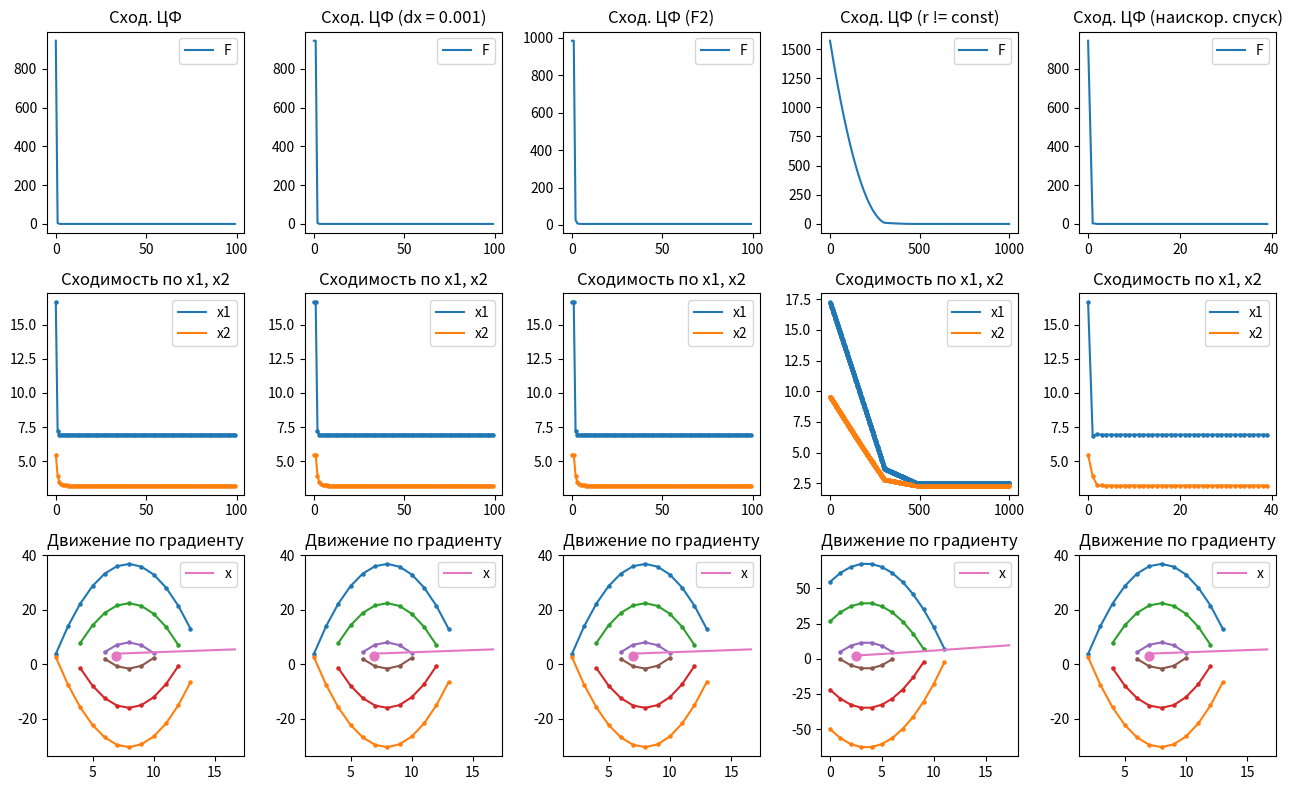

The script that saved this image:
import matplotlib.pyplot as plt
import numpy as np
import copy
import math

variant = 2128
np.random.seed(variant)

class Plot:
    def __init__(self, steps):
        self.steps = steps
        self.steps_f = 20
        self.c = []
        self.a = []
        self.x_first = []
        self.r_const = 0.05  # np.random.uniform(0.001, 0.05)
        self.dx_const = 0.001
        self.x1 = np.zeros(self.steps)
        self.x2 = np.zeros(self.steps)
        self.df_x1 = np.zeros(self.steps)
        self.df_x2 = np.zeros(self.steps)
        self.r = np.zeros(self.steps)
        self.f = np.zeros(self.steps)
        self.df = np.zeros(self.steps)
        self.dx = np.zeros(self.steps)
        self.f_350_plus = np.zeros(self.steps_f)
        self.f_350_minus = np.zeros(self.steps_f)
        self.f_200_plus = np.zeros(self.steps_f)
        self.f_200_minus = np.zeros(self.steps_f)
        self.f_50_plus = np.zeros(self.steps_f)
        self.f_50_minus = np.zeros(self.steps_f)
        #   Лист 4
        self.f_range = 10  # int(np.random.uniform(5, 10))
        self.k_fract = 7
        #   Лист 5
        self.b1 = np.zeros(self.steps)
        self.b2 = np.zeros(self.steps)

        for _ in range(0, 6):
            self.c.append(np.random.uniform(0.5, 10))
        for _ in range(0, 2):
            self.a.append(np.random.uniform(2, 10))
        for _ in range(0, 2):
            self.x_first.append(np.random.uniform(5, 20))

    #   Лист 1
    def solve_list_1(self):
        for i in range(0, self.steps):
            self.r[i] = self.r_const
            self.x1[i] = (
                self.x_first[0]
                if i == 0
                else self.x1[i - 1] - self.r[i] * self.df_x1[i - 1]
            )
            self.x2[i] = (
                self.x_first[1]
                if i == 0
                else self.x2[i - 1] - self.r[i] * self.df_x2[i - 1]
            )
            self.df_x1[i] = self.c[1] * 2 * self.x1[i] - 2 * self.c[1] * self.a[0]
            self.df_x2[i] = self.c[2] * 2 * self.x2[i] - 2 * self.c[2] * self.a[1]
            self.f[i] = self.c[1] * math.pow((self.x1[i] - self.a[0]), 2) + self.c[
                2
            ] * math.pow((self.x2[i] - self.a[1]), 2)
            self.df[i] = 0 if i == 0 else abs(self.f[i] - self.f[i - 1])
            self.dx[i] = (
                0
                if i == 0
                else math.sqrt(
                    math.pow(self.x1[i] - self.x1[i - 1], 2)
                    + math.pow(self.x2[i] - self.x2[i - 1], 2)
                )
            )

    #   Лист 2
    def solve_list_2(self):
        for i in range(0, self.steps):
            self.r[i] = self.r_const
            self.x1[i] = (
                self.x_first[0]
                if i == 0
                else self.x1[i - 1] - self.r[i] * self.df_x1[i - 1]
            )
            self.x2[i] = (
                self.x_first[1]
                if i == 0
                else self.x2[i - 1] - self.r[i] * self.df_x2[i - 1]
            )
            if i > 0:
                self.df_x1[i] = (
                    (
                        self.c[1] * math.pow(self.x1[i] + self.dx_const - self.a[0], 2)
                        + self.c[2] * math.pow(self.x2[i] - self.a[1], 2)
                    )
                    - (
                        self.c[1] * math.pow(self.x1[i] - self.a[0], 2)
                        + self.c[2] * math.pow(self.x2[i] - self.a[1], 2)
                    )
                ) / self.dx_const
                self.df_x2[i] = (
                    (
                        self.c[1] * math.pow(self.x1[i] - self.a[0], 2)
                        + self.c[2]
                        * math.pow(self.x2[i] + self.dx_const - self.a[1], 2)
                    )
                    - (
                        self.c[1] * math.pow(self.x1[i] - self.a[0], 2)
                        + self.c[2] * math.pow(self.x2[i] - self.a[1], 2)
                    )
                ) / self.dx_const
            else:
                self.df_x1[i] = 0
                self.df_x2[i] = 0
            self.f[i] = self.c[1] * math.pow((self.x1[i] - self.a[0]), 2) + self.c[
                2
            ] * math.pow((self.x2[i] - self.a[1]), 2)
            self.df[i] = 0 if i == 0 else abs(self.f[i] - self.f[i - 1])
            self.dx[i] = (
                0
                if i == 0
                else math.sqrt(
                    math.pow(self.x1[i] - self.x1[i - 1], 2)
                    + math.pow(self.x2[i] - self.x2[i - 1], 2)
                )
            )

    #   Лист 3
    def solve_list_3(self):
        for i in range(0, self.steps):
            self.r[i] = self.r_const
            self.x1[i] = (
                self.x_first[0]
                if i == 0
                else self.x1[i - 1] - self.r[i] * self.df_x1[i - 1]
            )
            self.x2[i] = (
                self.x_first[1]
                if i == 0
                else self.x2[i - 1] - self.r[i] * self.df_x2[i - 1]
            )
            if i > 0:
                self.df_x1[i] = (
                    (
                        self.c[1] * math.pow(self.x1[i] + self.dx_const - self.a[0], 2)
                        + self.c[2] * math.pow(self.x2[i] - self.a[1], 2)
                    )
                    - (
                        self.c[1] * math.pow(self.x1[i] - self.a[0], 2)
                        + self.c[2] * math.pow(self.x2[i] - self.a[1], 2)
                    )
                ) / self.dx_const
                self.df_x2[i] = (
                    (
                        self.c[1] * math.pow(self.x1[i] - self.a[0], 2)
                        + self.c[2]
                        * math.pow(self.x2[i] + self.dx_const - self.a[1], 2)
                    )
                    - (
                        self.c[1] * math.pow(self.x1[i] - self.a[0], 2)
                        + self.c[2] * math.pow(self.x2[i] - self.a[1], 2)
                    )
                ) / self.dx_const
            else:
                self.df_x1[i] = 0
                self.df_x2[i] = 0
            self.f[i] = (
                (self.c[0])
                + (self.c[1] * (self.x1[i] - self.a[0]))
                + (self.c[2] * (self.x2[i] - self.a[1]))
                + (self.c[3] * math.pow(self.x1[i] - self.a[0], 2))
                + (self.c[4] * (self.x1[i] - self.a[0]) * self.x2[i] - self.a[1])
                + (self.c[5] * math.pow(self.x2[i] - self.a[1], 2))
            )
            self.df[i] = 0 if i == 0 else abs(self.f[i] - self.f[i - 1])
            self.dx[i] = (
                0
                if i == 0
                else math.sqrt(
                    math.pow(self.x1[i] - self.x1[i - 1], 2)
                    + math.pow(self.x2[i] - self.x2[i - 1], 2)
                )
            )

    #   Лист 4
    def solve_list_4(self):
        for i in range(0, self.steps):
            self.x1[i] = (
                self.x_first[0]
                if i == 0
                else self.x1[i - 1] - self.r[i - 1] * self.df_x1[i - 1]
            )
            self.x2[i] = (
                self.x_first[1]
                if i == 0
                else self.x2[i - 1] - self.r[i - 1] * self.df_x2[i - 1]
            )
            self.df_x1[i] = self.c[1] * 2 * self.x1[i] - 2 * self.c[1] * self.a[0]
            self.df_x2[i] = self.c[2] * 2 * self.x2[i] - 2 * self.c[2] * self.a[1]
            self.f[i] = self.c[1] * math.pow((self.x1[i] - self.a[0]), 2) + self.c[
                2
            ] * math.pow((self.x2[i] - self.a[1]), 2)
            self.r[i] = (self.r_const) / math.sqrt(
                math.pow(self.df_x1[i], 2) + math.pow(self.df_x2[i], 2)
            )
            if self.f[i] <= self.f_range:
                self.r[i] = self.r[i] / self.k_fract
            self.df[i] = 0 if i == 0 else abs(self.f[i] - self.f[i - 1])
            self.dx[i] = (
                0
                if i == 0
                else math.sqrt(
                    math.pow(self.x1[i] - self.x1[i - 1], 2)
                    + math.pow(self.x2[i] - self.x2[i - 1], 2)
                )
            )

    #   Лист 5
    def solve_list_5(self):
        for i in range(0, self.steps):
            self.x1[i] = (
                self.x_first[0]
                if i == 0
                else self.x1[i - 1] - self.r[i - 1] * self.df_x1[i - 1]
            )
            self.x2[i] = (
                self.x_first[1]
                if i == 0
                else self.x2[i - 1] - self.r[i - 1] * self.df_x2[i - 1]
            )
            self.b1[i] = math.pow(self.c[1], 2) * math.pow(self.x1[i] - self.a[0], 2)
            self.b2[i] = math.pow(self.c[2], 2) * math.pow(self.x2[i] - self.a[1], 2)
            self.df_x1[i] = self.c[1] * 2 * self.x1[i] - 2 * self.c[1] * self.a[0]
            self.df_x2[i] = self.c[2] * 2 * self.x2[i] - 2 * self.c[2] * self.a[1]
            self.f[i] = self.c[1] * math.pow((self.x1[i] - self.a[0]), 2) + self.c[
                2
            ] * math.pow((self.x2[i] - self.a[1]), 2)
            val_div = 2 * (self.b1[i] * self.c[1] + self.b2[i] * self.c[2])
            self.r[i] = (
                self.r[i - 1] if val_div == 0 else (self.b1[i] + self.b2[i]) / val_div
            )
            self.df[i] = 0 if i == 0 else abs(self.f[i] - self.f[i - 1])
            self.dx[i] = (
                0
                if i == 0
                else math.sqrt(
                    math.pow(self.x1[i] - self.x1[i - 1], 2)
                    + math.pow(self.x2[i] - self.x2[i - 1], 2)
                )
            )

    #   Движение по градиенту для каждого листа
    def results(self):
        for i in range(0, self.steps_f):
            sqrt_val = (
                1
                / math.pow(self.a[1], 2)
                * (350 - self.c[1] * math.pow(((i - 1) - self.a[0]), 2))
            )
            self.f_350_plus[i] = np.nan if sqrt_val < 0 else self.a[1] + sqrt_val
            self.f_350_minus[i] = np.nan if sqrt_val < 0 else self.a[1] - sqrt_val
            sqrt_val = (
                1
                / math.pow(self.a[1], 2)
                * (200 - self.c[1] * math.pow(((i - 1) - self.a[0]), 2))
            )
            self.f_200_plus[i] = np.nan if sqrt_val < 0 else self.a[1] + sqrt_val
            self.f_200_minus[i] = np.nan if sqrt_val < 0 else self.a[1] - sqrt_val
            sqrt_val = (
                1
                / math.pow(self.a[1], 2)
                * (50 - self.c[1] * math.pow(((i - 1) - self.a[0]), 2))
            )
            self.f_50_plus[i] = np.nan if sqrt_val < 0 else self.a[1] + sqrt_val
            self.f_50_minus[i] = np.nan if sqrt_val < 0 else self.a[1] - sqrt_val


if __name__ == "__main__":
    figure, axis = plt.subplots(3, 5)
    figure.set_figheight(8)
    figure.set_figwidth(13)
    #   Список для хранения листов
    t = []
    t.append(Plot(100))  # Лист 1
    t.append(copy.deepcopy(t[0]))  # Лист 2
    t.append(copy.deepcopy(t[0]))  # Лист 3
    t.append(Plot(1000))  # Лист 4
    t.append(copy.deepcopy(t[0]))  # Лист 5
    #   Решение каждого листа
    t[0].solve_list_1()
    t[1].solve_list_2()
    t[2].solve_list_3()
    t[3].solve_list_4()
    t[4].solve_list_5()
    t[4].steps = 40

    #   Для каждого листа
    for i in range(0, 5):
        #   Движение по градиенту для каждого графика
        t[i].results()
        #   Сходимость F
        axis[0, i].plot(np.arange(t[i].steps), t[i].f[: t[i].steps], label="F")
        axis[0, i].legend()
        #   Сходимость
        axis[1, i].scatter(np.arange(t[i].steps), t[i].x1[: t[i].steps], s=5)
        axis[1, i].scatter(np.arange(t[i].steps), t[i].x2[: t[i].steps], s=5)
        axis[1, i].plot(np.arange(t[i].steps), t[i].x1[: t[i].steps], label="x1")
        axis[1, i].plot(np.arange(t[i].steps), t[i].x2[: t[i].steps], label="x2")
        axis[1, i].set_title("Сходимость по x1, x2")
        axis[1, i].legend()
        #   Движение по градиенту
        axis[2, i].scatter(np.arange(t[i].steps_f), t[i].f_350_plus, s=5)
        axis[2, i].scatter(np.arange(t[i].steps_f), t[i].f_350_minus, s=5)
        axis[2, i].scatter(np.arange(t[i].steps_f), t[i].f_200_plus, s=5)
        axis[2, i].scatter(np.arange(t[i].steps_f), t[i].f_200_minus, s=5)
        axis[2, i].scatter(np.arange(t[i].steps_f), t[i].f_50_plus, s=5)
        axis[2, i].scatter(np.arange(t[i].steps_f), t[i].f_50_minus, s=5)
        axis[2, i].plot(np.arange(t[i].steps_f), t[i].f_350_plus)
        axis[2, i].plot(np.arange(t[i].steps_f), t[i].f_350_minus)
        axis[2, i].plot(np.arange(t[i].steps_f), t[i].f_200_plus)
        axis[2, i].plot(np.arange(t[i].steps_f), t[i].f_200_minus)
        axis[2, i].plot(np.arange(t[i].steps_f), t[i].f_50_plus)
        axis[2, i].plot(np.arange(t[i].steps_f), t[i].f_50_minus)
        axis[2, i].plot(t[i].x1, t[i].x2, label="x")
        axis[2, i].scatter(t[i].x1[t[i].steps - 1], t[i].x2[t[i].steps - 1], s=40)
        axis[2, i].set_title("Движение по градиенту")
        axis[2, i].legend()
    #   Заголовки для сходимости ЦФ
    axis[0, 0].set_title("Сход. ЦФ")
    axis[0, 1].set_title("Сход. ЦФ (dx = 0.001)")
    axis[0, 2].set_title("Сход. ЦФ (F2)")
    axis[0, 3].set_title("Сход. ЦФ (r != const)")
    axis[0, 4].set_title("Сход. ЦФ (наискор. спуск)")
    plt.tight_layout()
    plt.show()